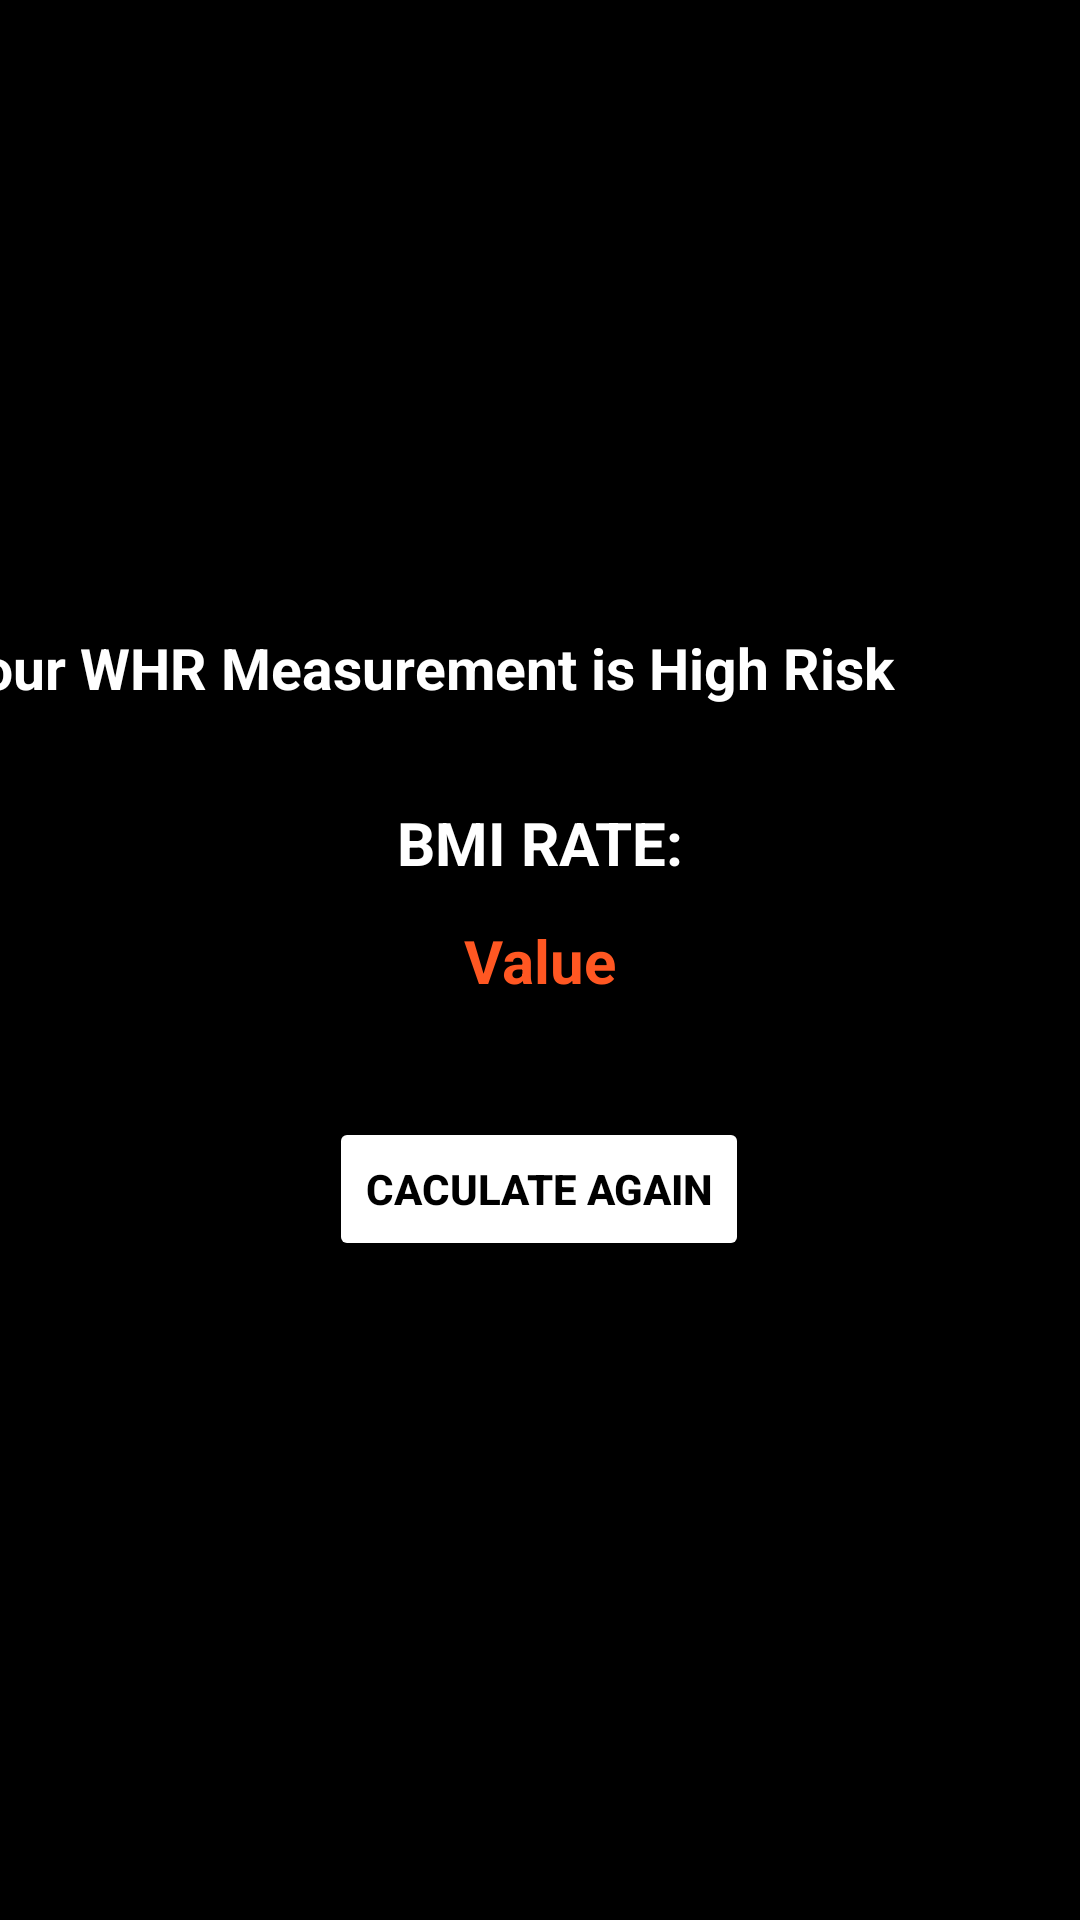

This screen was rendered from an Android layout file. Write that file and the resources it references.
<!-- AndroidManifest.xml: application theme Theme.WHRCalculator -->
<!-- res/layout/high_risk.xml -->
<?xml version="1.0" encoding="utf-8"?>
<androidx.constraintlayout.widget.ConstraintLayout xmlns:android="http://schemas.android.com/apk/res/android"
    xmlns:app="http://schemas.android.com/apk/res-auto"
    xmlns:tools="http://schemas.android.com/tools"
    android:layout_width="match_parent"
    android:layout_height="match_parent"
    android:background="#000000">

    <TextView
        android:id="@+id/textView2"
        android:layout_width="398dp"
        android:layout_height="56dp"
        android:text="Your WHR Measurement is High Risk"
        android:textColor="#FFFFFF"
        android:textSize="19sp"
        android:textStyle="bold"
        app:layout_constraintBottom_toBottomOf="parent"
        app:layout_constraintEnd_toEndOf="parent"
        app:layout_constraintHorizontal_bias="0.473"
        app:layout_constraintStart_toStartOf="parent"
        app:layout_constraintTop_toTopOf="parent"
        app:layout_constraintVertical_bias="0.359" />

    <TextView
        android:id="@+id/textView5"
        android:layout_width="wrap_content"
        android:layout_height="wrap_content"
        android:text="BMI RATE:"
        android:textColor="#FFFFFF"
        android:textSize="20sp"
        android:textStyle="bold"
        app:layout_constraintBottom_toBottomOf="parent"
        app:layout_constraintEnd_toEndOf="parent"
        app:layout_constraintStart_toStartOf="parent"
        app:layout_constraintTop_toTopOf="parent"
        app:layout_constraintVertical_bias="0.436" />

    <TextView
        android:id="@+id/highriskvalue"
        android:layout_width="wrap_content"
        android:layout_height="wrap_content"
        android:text="Value"
        android:textColor="#FF5722"
        android:textSize="20sp"
        android:textStyle="bold"
        app:layout_constraintBottom_toBottomOf="parent"
        app:layout_constraintEnd_toEndOf="parent"
        app:layout_constraintStart_toStartOf="parent"
        app:layout_constraintTop_toTopOf="parent" />
    <Button
        android:id="@+id/backbtn"
        android:layout_width="wrap_content"
        android:layout_height="wrap_content"
        android:backgroundTint="#FFFFFF"
        android:text="CACULATE AGAIN"
        android:textColor="#000000"
        android:textStyle="bold"
        app:layout_constraintBottom_toBottomOf="parent"
        app:layout_constraintEnd_toEndOf="parent"
        app:layout_constraintHorizontal_bias="0.498"
        app:layout_constraintStart_toStartOf="parent"
        app:layout_constraintTop_toTopOf="parent"
        app:layout_constraintVertical_bias="0.629" />
</androidx.constraintlayout.widget.ConstraintLayout>
<!-- resources referenced by this layout -->
<resources>
  <style name="Theme.WHRCalculator" parent="Theme.MaterialComponents.DayNight.DarkActionBar">
          
          <item name="colorPrimary">@color/purple_500</item>
          <item name="colorPrimaryVariant">@color/purple_700</item>
          <item name="colorOnPrimary">@color/white</item>
          
          <item name="colorSecondary">@color/teal_200</item>
          <item name="colorSecondaryVariant">@color/teal_700</item>
          <item name="colorOnSecondary">@color/black</item>
          
          <item name="android:statusBarColor">?attr/colorPrimaryVariant</item>
          
      </style>
  <!-- not gathered from this repository: default colours our renderer supplied (Android Studio template values) -->
  <color name="purple_500">#FF6200EE</color>
  <color name="purple_700">#FF3700B3</color>
  <color name="teal_200">#FF03DAC5</color>
  <color name="teal_700">#FF018786</color>
  <color name="black">#FF000000</color>
  <color name="white">#FFFFFFFF</color>
</resources>
